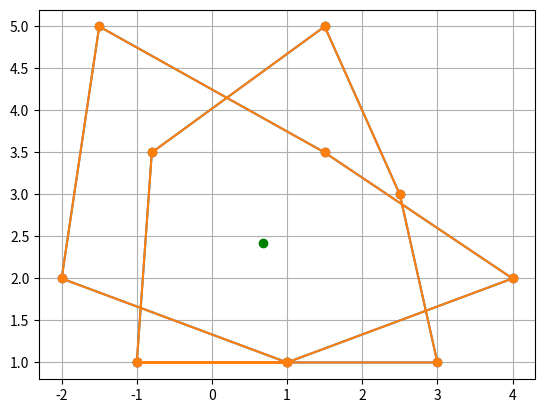

Source code (Python):
import math

import matplotlib.pyplot as plt
import numpy as np
from numpy.random import poisson


class Point():
    def __init__(self, x, y) -> None:
        self.x = x
        self.y = y

    def __call__(self) -> tuple:
        return (self.x, self.y)

    def __str__(self) -> str:
        return str((self.x, self.y))

    def to_numpy(self):
        return np.array([self.x, self.y])


class Gcrf():

    def somavetorial(self, x, y):
        z = []
        for i in range(len(x)):
            z.append(x[i]+y[i])
        return z

    def subtrvetorial(self, x, y):
        z = []
        for i in range(len(x)):
            z.append(x[i]-y[i])
        return z

    def multescalar(self, lamb: int, x: list) -> list:
        z = []
        for i in range(len(x)):
            z.append(lamb*x[i])
        return z

    def prodescalar(self, x, y):
        z = []
        for i in range(len(x)):
            z.append(x[i]*y[i])
        return sum(z)

    def norma(self, x):
        z = 0
        for i in range(len(x)):
            z += x[i]**2
        return math.sqrt(z)

    def distancia(self, x, y):
        """Returns the distance between vectors x and y.

        Args:
            x (list): list containing points from vector x.
            y (list): list containing points from vector y.

        Returns:
            [float]: [the distance between vectors x and y]
        """
        z = []
        for i in range(len(x)):
            z.append(x[i]-y[i])
        return self.norma(z)

    def angulo(self, x, y, degrees=False):
        """Returns the angle between vectors x and y.

        Args:
            x (list): list containing points from vector x.
            y (list): list containing points from vector y.
            degrees (bool): if the result should be in degrees or radians, defaults to False.
        Returns:
            float: the angle between the two vectors
        """

        if not degrees:
            return math.acos(self.prodescalar(x, y)/(self.norma(x)*self.norma(y)))
        return math.acos(self.prodescalar(x, y)/(self.norma(x)*self.norma(y)))*(180/math.pi)

    def anguloOrientado(self, x, degrees=False):
        mult = 1
        if x[1] < 0:
            mult = -1
        if not degrees:
            return mult*math.acos(x[0]/self.norma(x))
        return mult*math.acos(x[0]/self.norma(x))*(180/math.pi)

    def pseudoAnguloCosseno(self, x, y, degrees=False):
        if not degrees:
            return 1-(self.prodescalar(x, y)/(self.norma(x)*self.norma(y)))
        return (1-(self.prodescalar(x, y)/(self.norma(x)*self.norma(y))))*(180/math.pi)

    def pseudoAnguloOrientado(self, x):
        if x[1] >= 0:
            if x[0] >= 0:
                if x[0] >= x[1]:
                    return x[1]/x[0]
                return 2-(x[0]/x[1])
            if -x[0] <= x[1]:
                return 2+(-x[0]/x[1])
            return 4-(x[1]/-x[0])
        if x[0] < 0:
            if -x[0] >= -x[1]:
                return 4+(-x[1]/-x[0])
            return 6-(-x[0]/-x[1])
        if x[0] <= -x[1]:
            return 6+(x[0]/-x[1])
        return 8-(-x[1]/x[0])

    def pseudoAngulo2(self, x, y):
        return self.pseudoAnguloOrientado(x)-self.pseudoAnguloOrientado(y)

    def prodvetorial(self, x, y):
        if len(x) == 2:
            return x[0]*y[1]-x[1]*y[0]
        return [x[1]*y[2]-x[2]*y[2], x[2]*y[0]-x[0]*y[2], x[0]*y[1]-x[1]*y[0]]

    def intersect(self, a, b, c, d):
        ab = self.subtrvetorial(b, a)
        ac = self.subtrvetorial(c, a)
        ad = self.subtrvetorial(d, a)
        ca = self.subtrvetorial(a, c)
        cb = self.subtrvetorial(b, c)
        cd = self.subtrvetorial(d, c)

        # r1 = self.prodvetorial(ab, ac)*self.prodvetorial(ab, ad)
        r1 = self.prodvetorial(ab, ac)*self.prodvetorial(ab, ad) < 0
        # r2 = self.prodvetorial(cd, ca)*self.prodvetorial(cd, cb)
        r2 = self.prodvetorial(cd, ca)*self.prodvetorial(cd, cb) < 0
        # return (r1, r2), r1 < 0 and r2 < 0
        return r1 and r2

    def area(self, x, y):
        if len(x) == 2:
            return abs(self.prodvetorial(x, y))
        return self.norma(self.prodvetorial(x, y))

    def antiHorario(self, listaDePontos):
        res = 0
        for i in range(len(listaDePontos)-1):
            res += self.prodvetorial(listaDePontos[i], listaDePontos[i+1])
        res += self.prodvetorial(listaDePontos[0], listaDePontos[-1])
        return 0.5*res > 0

    def slope(self, p1: Point, p2: Point):
        return (p2.y - p1.y) / (p2.x - p1.x)

    def pip(self, p: Point, poly) -> bool:
        """ Determine if the point is in the polygon.

        Args:
            p -- a object of type Point(x, y)
            poly -- a list of tuples [(x, y), (x, y), ...]

        Returns:
            True if the point is in the path or is a corner or on the boundary"""

        num = len(poly)
        j = num - 1
        result = False
        for i in range(len(poly)):
            if (p.x == poly[i].x) and (p.y == poly[i].y):
                return True
            if ((poly[i].y > p.y) != (poly[j].y > p.y)):
                slope = self.slope(p, poly[i])
                if slope == 0:
                    return True
                if (slope < 0) != (poly[j].y < poly[i].y):
                    result = not result
            j = i
        return result

    def starPolygon(self, points, jumps):
        i = 0
        starredPolygon = []
        while i < jumps:
            for j in range(i, len(points), jumps):
                # print("Ponto adicionado j:",points[j]())
                starredPolygon.append(points[j])
            # print("Ponto adicionado i:",points[i]())
            starredPolygon.append(points[i])
            i += 1
        return starredPolygon

    def centeroidnp(self, points):
        length = len(points)
        tipoPoints = type(points[0])

        if tipoPoints == tuple:
            arr = np.array(points)
        elif tipoPoints == Point:
            arr = np.array([p.to_numpy() for p in points])

        sum_x = np.sum(arr[:, 0])
        sum_y = np.sum(arr[:, 1])
        return sum_x/length, sum_y/length

    def plotPolygon(self, points):
        if type(points[0]) == Point:
            points = [p() for p in points]
        x, y = zip(*points)
        plt.grid(0.9)
        plt.plot(x, y, '-o')
        plt.show()

    # def rotationIndex(self, p: Point, poly: list):
    #     j = len(poly)-1
    #     rotIndex = 0
    #     for i in range(len(poly)):
    #         ppi = self.subtrvetorial(p, poly[j])
    #         ppi1 = self.subtrvetorial(p, poly[i])
    #         print("ppi:", ppi, "pppi1", ppi1)
    #         rotIndex += self.pseudoAngulo2(ppi, ppi1)
    #         print("rotIndex",rotIndex)
    #         j = i
    #     # print(rotIndex)
    #     rotIndex *= 1/(2*math.pi)
    #     print(rotIndex)
    #     if rotIndex == 0:
    #         return False
    #     if abs(rotIndex) == 1:
    #         return True
    #     return rotIndex


if __name__ == '__main__':

    gc = Gcrf()

    # print(gc.somavetorial([0, 2, 3], [1, 2, 0]))
    # print(gc.multescalar(2, [1, 1]))
    # print(gc.prodescalar([1, 2, 3], [3, 2, 1]))
    # print(gc.norma([1, 2]))
    # print(gc.distancia([3, 3], [0, 0]))
    # print(gc.angulo([2, -4, -1], [0, 5, 2]))
    # print(gc.anguloOrientado([0, 1]))
    # print(gc.anguloOrientado([0, -1]))
    # print(gc.pseudoAnguloCosseno([2, -4, -1], [0, 5, 2]))
    # print(gc.pseudoAnguloCosseno([1, 0], [0, 1], False))
    # print(gc.pseudoAnguloOrientado([10, 5]))
    # print(gc.prodvetorial([1, 0, 0], [0, 1, 0]))
    # print(gc.prodvetorial([1, 0], [0, 1]))

    # print(gc.prodescalar([1, 2], [2, 1]))
    # print(gc.pseudoAngulo2([1, 0], [0, 1]))

    # print("Se positivo a está a esquerda de b:",
    #       gc.pseudoAngulo2([1, 1], [1, -1]))
    # print("Se positivo a está a esquerda de b:",
    #       gc.pseudoAngulo2([1, -1], [1, 1]))

    # print("Interseção dos segmentos de retas: ",
    #       gc.intersect((0, 0), (2, 2), (0, 1), (2, 1)))
    # print("Interseção dos segmentos de retas: ",
    #       gc.intersect((0, 0), (2, 2), (0, 6), (9, -3)))
    # print("Interseção dos segmentos de retas: ",
    #       gc.intersect((0, -2), (6, 4), (0, 6), (9, -3)))

    # print(gc.antiHorario([(0, 0), (0, 1), (2, 0)]))
    # print(gc.antiHorario([(0, 0), (2, 0), (0, 1)]))
    # print(gc.area((0, 1), (2, 0)))
    # print(gc.area((0, 1, 3), (2, 0, 4)))

    # print("PIP:", gc.pip(Point(0, 0), [
    #       Point(-1, 1), Point(1, 1), Point(1, -1), Point(-1, -1)]))
    # print("PIP:", gc.pip(Point(2, 2), [
    #       Point(-1, 1), Point(1, 1), Point(1, -1), Point(-1, -1)]))

    poly = [Point(-1, 1), Point(1, 1), Point(3, 1),
            Point(4, 2), Point(2.5, 3), Point(1.5, 3.5),
            Point(1.5, 5), Point(-1.5, 5), Point(-0.8, 3.5), Point(-2, 2)]

    # poly = [Point(0.2, 0.2), Point(0.3, 0.2), Point(0.4, 0.2),
    #         Point(0.5, 0.3), Point(0.45, 0.4), Point(0.36, 0.45),
    #         Point(0.38, 0.6), Point(0.18, 0.6), Point(0.26, 0.46), Point(0, 0.28)]

    starredPoly = gc.starPolygon(poly, 2)
    gc.plotPolygon(starredPoly)

    cx, cy = gc.centeroidnp(starredPoly)
    print("Centroid:", (cx, cy))
    print("Centroid in polygon:", gc.pip(Point(cx, cy), starredPoly))
    plt.grid(0.9)
    x, y = zip(*[p() for p in starredPoly])

    plt.plot(x, y, '-o')
    plt.scatter(cx, cy, c='g')
    plt.show()
    # gc.plotPolygon(starredPoly)

